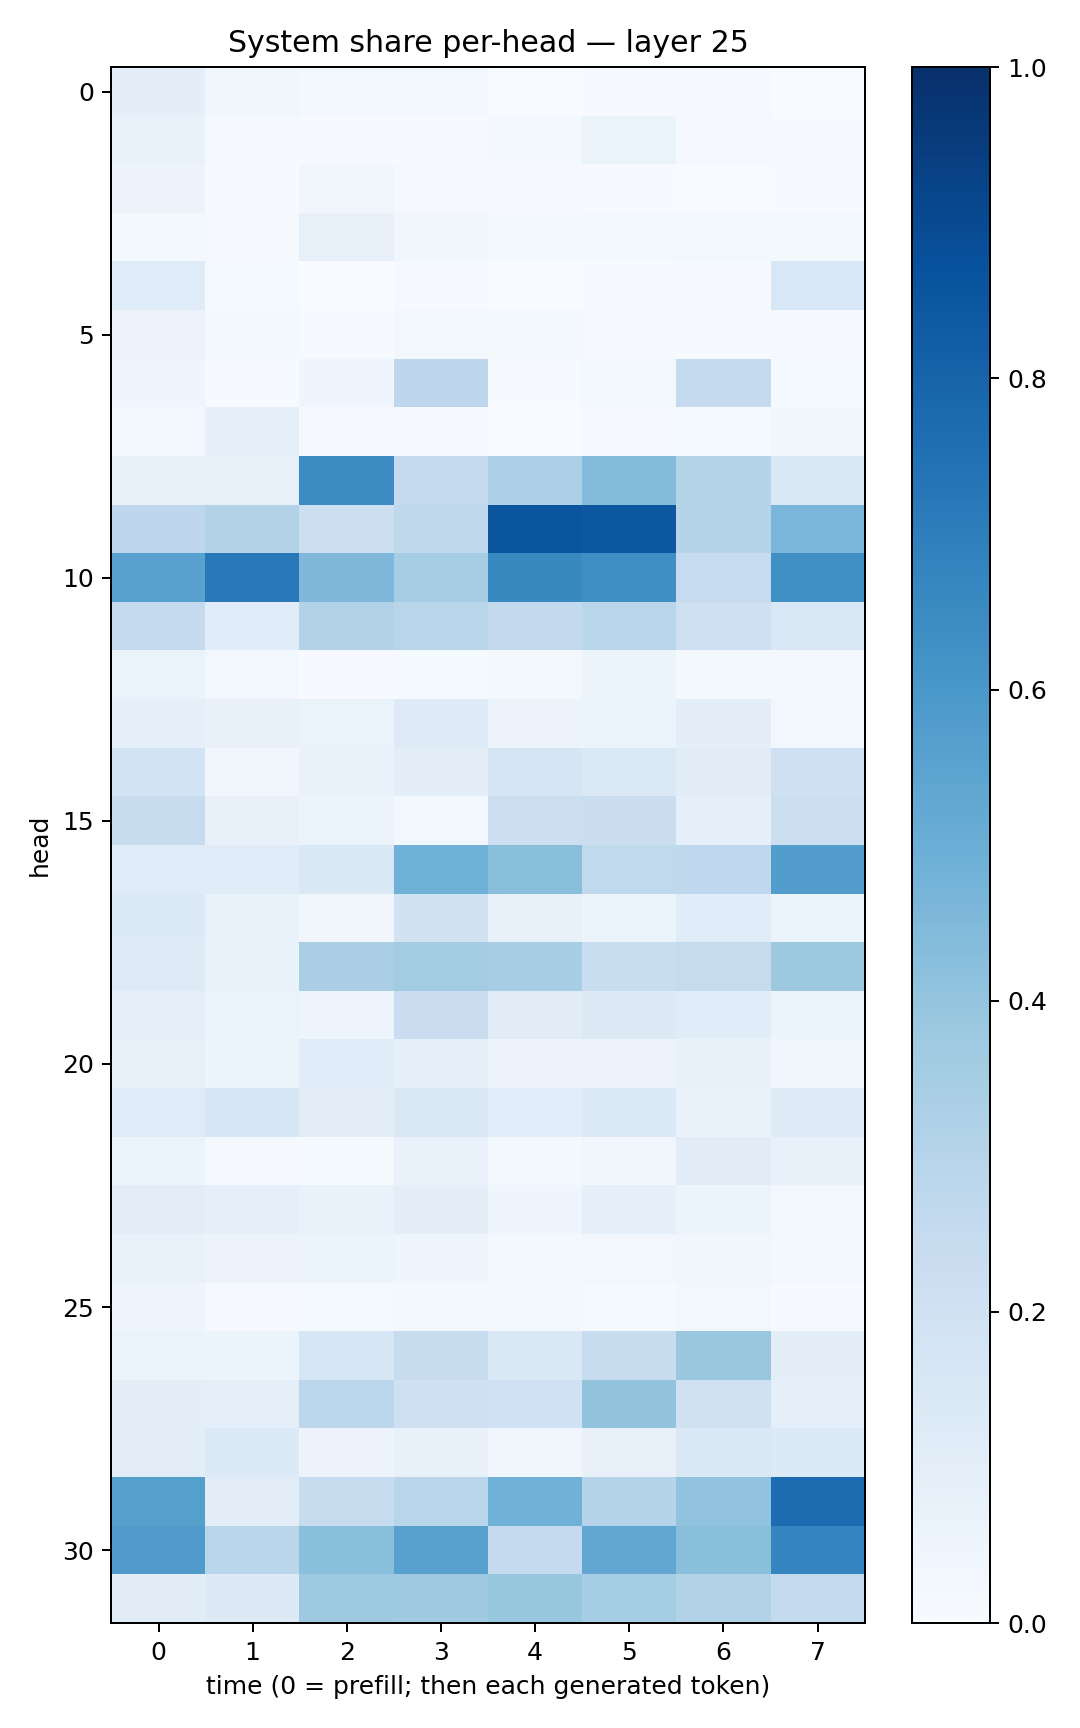

Source data for this figure (header and first rows):
0.09388061, 0.03720735, 0.01753702, 0.018679328, 0.0032907806, 0.0058526155, 0.009031146, 0.0025450082
0.06937, 0.008658, 0.005105, 0.007383, 0.01646, 0.06261, 0.008148, 0.006459
0.0547, 0.004149, 0.03192, 0.01136, 0.01172, 0.004017, 0.002359, 0.005313
0.01804, 0.00833, 0.08066, 0.03148, 0.02, 0.01637, 0.02862, 0.01591
0.1208, 0.0138, 0.003704, 0.01135, 0.0027, 0.004938, 0.005804, 0.1527
0.05513, 0.02071, 0.004381, 0.02381, 0.01953, 0.01003, 0.006443, 0.01077
0.04667, 0.007503, 0.04161, 0.2754, 0.005144, 0.02053, 0.2529, 0.01178
0.02433, 0.0935, 0.01138, 0.007744, 0.003573, 0.007852, 0.01414, 0.03685
0.08104, 0.08044, 0.6474, 0.2517, 0.3305, 0.4408, 0.304, 0.1456
0.2754, 0.314, 0.2166, 0.2709, 0.8583, 0.8497, 0.2995, 0.461
0.551, 0.7176, 0.4519, 0.3508, 0.6582, 0.6353, 0.2477, 0.6299
0.2536, 0.1162, 0.3151, 0.2891, 0.258, 0.2875, 0.2071, 0.147
0.06383, 0.03022, 0.007733, 0.01425, 0.01737, 0.06152, 0.01621, 0.01569
0.09359, 0.0745, 0.06517, 0.1232, 0.05738, 0.0512, 0.1011, 0.02711
0.1845, 0.03497, 0.06657, 0.09622, 0.169, 0.139, 0.111, 0.2068
0.2398, 0.0709, 0.06033, 0.02669, 0.2161, 0.2218, 0.09239, 0.215
0.1193, 0.1179, 0.1412, 0.4875, 0.4221, 0.263, 0.2673, 0.5724
0.1351, 0.06758, 0.03379, 0.1952, 0.0756, 0.05442, 0.1168, 0.06051
0.1231, 0.06912, 0.3384, 0.358, 0.3444, 0.2337, 0.2423, 0.3763
0.0937, 0.06554, 0.04982, 0.2285, 0.1127, 0.1314, 0.1133, 0.06197
0.08184, 0.05361, 0.1144, 0.0881, 0.05732, 0.05532, 0.07608, 0.03242
0.1199, 0.158, 0.1045, 0.142, 0.107, 0.1405, 0.06922, 0.1235
0.05416, 0.009269, 0.01337, 0.0693, 0.01633, 0.03232, 0.1131, 0.07082
0.1038, 0.09156, 0.06889, 0.09899, 0.04658, 0.09231, 0.05365, 0.02593
0.06766, 0.05841, 0.05363, 0.04042, 0.02102, 0.02835, 0.03363, 0.02015
0.04496, 0.007969, 0.01414, 0.01989, 0.01748, 0.01562, 0.02978, 0.005303
0.06423, 0.06038, 0.1622, 0.2357, 0.1417, 0.2387, 0.3878, 0.09587
0.1001, 0.0916, 0.2781, 0.2075, 0.2002, 0.4012, 0.196, 0.08758
0.1021, 0.1344, 0.05858, 0.07558, 0.03151, 0.07186, 0.1427, 0.1354
0.5627, 0.103, 0.242, 0.2922, 0.4806, 0.2983, 0.4041, 0.7667
0.5806, 0.2859, 0.421, 0.5554, 0.2538, 0.5305, 0.4233, 0.6727
0.1094, 0.1275, 0.3746, 0.3708, 0.3939, 0.3533, 0.3139, 0.2562
